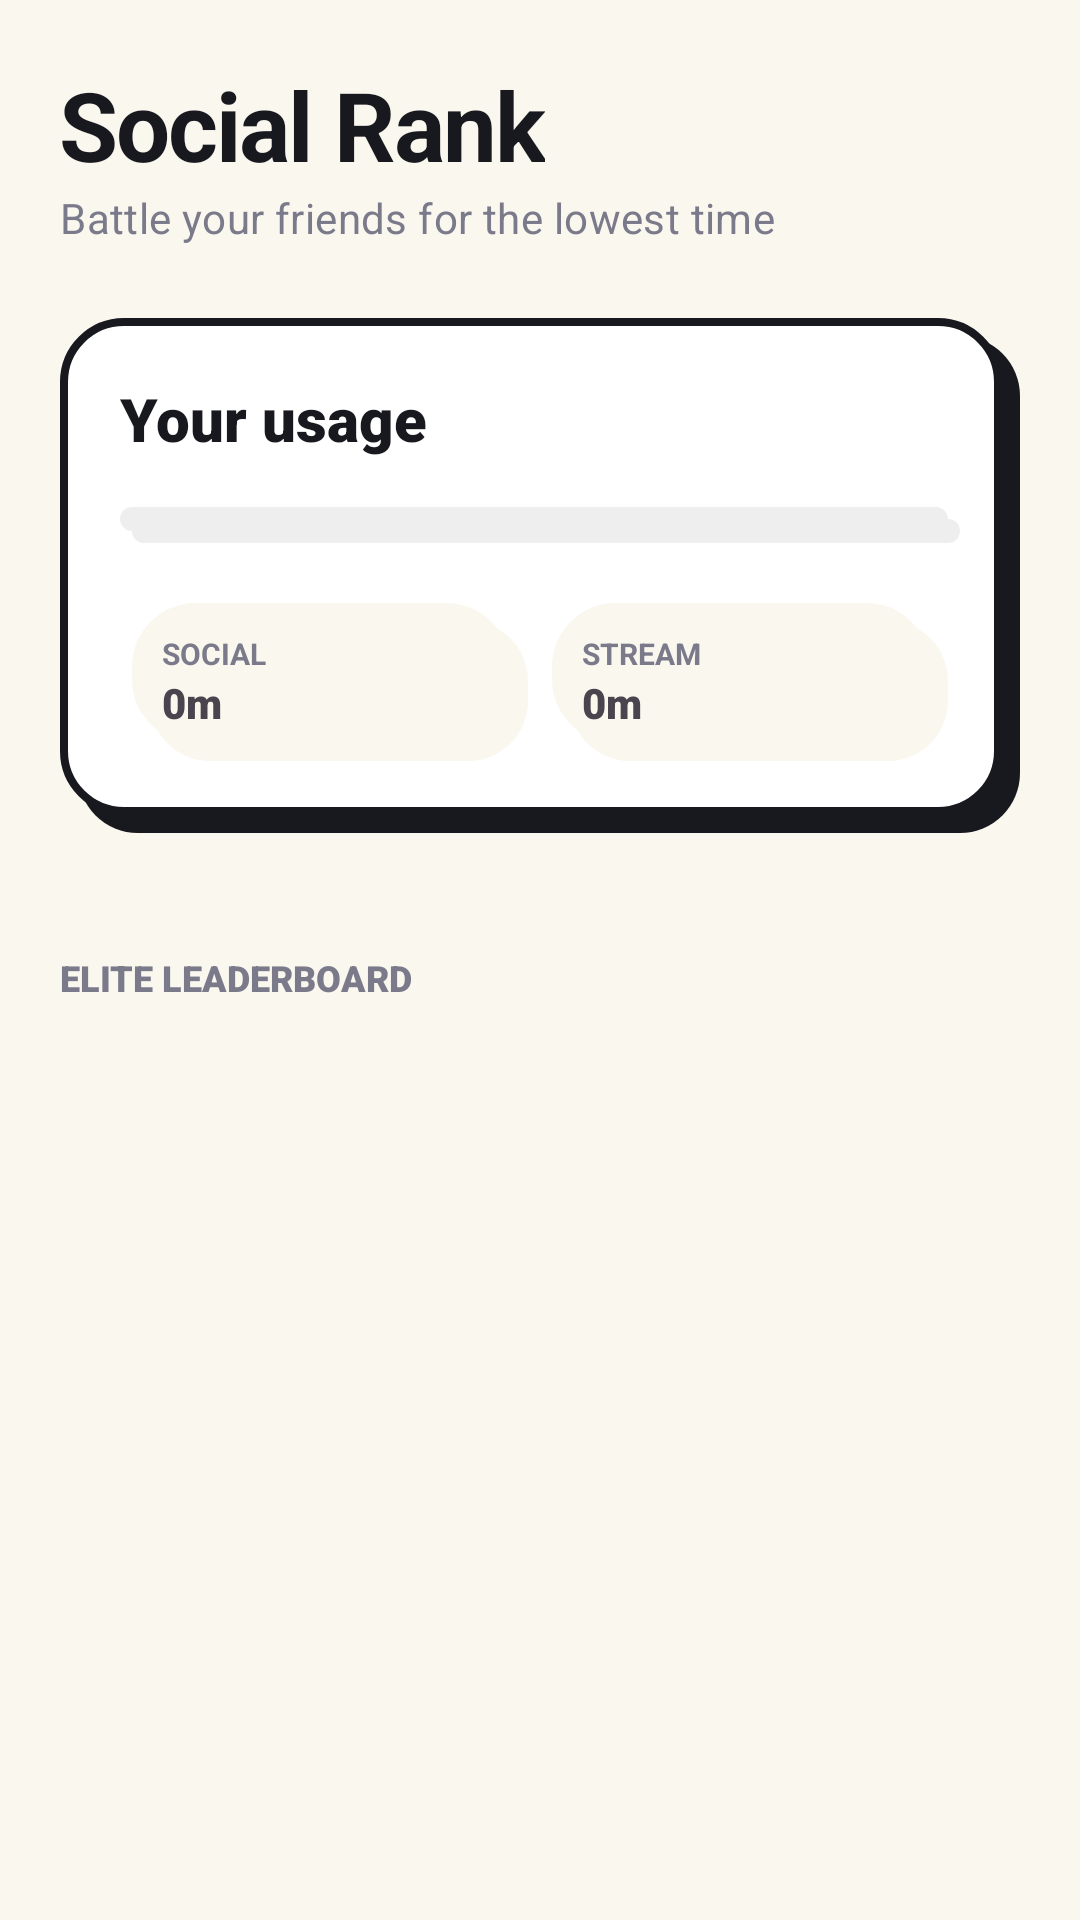

This screen was rendered from an Android layout file. Write that file and the resources it references.
<!-- AndroidManifest.xml: application theme Theme.ByteShare -->
<!-- res/layout/fragment_stats.xml -->
<?xml version="1.0" encoding="utf-8"?>
<androidx.coordinatorlayout.widget.CoordinatorLayout xmlns:android="http://schemas.android.com/apk/res/android"
    xmlns:app="http://schemas.android.com/apk/res-auto"
    android:layout_width="match_parent"
    android:layout_height="match_parent"
    android:background="@color/bg_cream">

    <androidx.core.widget.NestedScrollView
        android:layout_width="match_parent"
        android:layout_height="match_parent">

        <LinearLayout
            android:layout_width="match_parent"
            android:layout_height="wrap_content"
            android:orientation="vertical"
            android:padding="20dp">

            <TextView
                style="@style/ByteShareTitle"
                android:layout_width="wrap_content"
                android:layout_height="wrap_content"
                android:text="Social Rank" />

            <TextView
                style="@style/ByteShareSubtitle"
                android:layout_width="wrap_content"
                android:layout_height="wrap_content"
                android:text="Battle your friends for the lowest time" />

            
            <LinearLayout
                style="@style/ByteShareCard"
                android:layout_width="match_parent"
                android:layout_height="wrap_content"
                android:layout_marginHorizontal="0dp"
                android:layout_marginTop="24dp"
                android:orientation="vertical"
                android:padding="20dp">

                <TextView
                    android:layout_width="wrap_content"
                    android:layout_height="wrap_content"
                    android:fontFamily="sans-serif-black"
                    android:text="Your usage"
                    android:textColor="@color/primary_ink"
                    android:textSize="20sp" />

                <LinearLayout
                    android:id="@+id/usage_progress_container"
                    android:layout_width="match_parent"
                    android:layout_height="12dp"
                    android:layout_marginTop="16dp"
                    android:background="@drawable/button_chunky"
                    android:backgroundTint="#EEEEEE"
                    android:orientation="horizontal"
                    android:clipChildren="true"
                    android:clipToPadding="true">

                    <View
                        android:id="@+id/progress_social"
                        android:layout_width="0dp"
                        android:layout_height="match_parent"
                        android:layout_weight="0"
                        android:background="@color/cat_social" />
                    <View
                        android:id="@+id/progress_stream"
                        android:layout_width="0dp"
                        android:layout_height="match_parent"
                        android:layout_weight="0"
                        android:background="@color/cat_stream" />
                    <View
                        android:id="@+id/progress_neutral"
                        android:layout_width="0dp"
                        android:layout_height="match_parent"
                        android:layout_weight="0"
                        android:background="@color/cat_neutral" />
                    <View
                        android:id="@+id/progress_productive"
                        android:layout_width="0dp"
                        android:layout_height="match_parent"
                        android:layout_weight="0"
                        android:background="@color/cat_productive" />
                </LinearLayout>

                <GridLayout
                    android:layout_width="match_parent"
                    android:layout_height="wrap_content"
                    android:layout_marginTop="16dp"
                    android:columnCount="2">

                    
                    <LinearLayout
                        android:layout_width="0dp"
                        android:layout_height="wrap_content"
                        android:layout_columnWeight="1"
                        android:layout_margin="4dp"
                        android:background="@drawable/card_chunky"
                        android:backgroundTint="@color/bg_cream"
                        android:orientation="vertical"
                        android:padding="10dp">
                        <TextView
                            android:layout_width="wrap_content"
                            android:layout_height="wrap_content"
                            android:text="SOCIAL"
                            android:textSize="10sp"
                            android:textStyle="bold"
                            android:textColor="@color/gray_ink" />
                        <TextView
                            android:id="@+id/txt_social_time"
                            android:layout_width="wrap_content"
                            android:layout_height="wrap_content"
                            android:fontFamily="sans-serif-black"
                            android:text="0m"
                            android:textSize="14sp" />
                    </LinearLayout>

                    
                    <LinearLayout
                        android:layout_width="0dp"
                        android:layout_height="wrap_content"
                        android:layout_columnWeight="1"
                        android:layout_margin="4dp"
                        android:background="@drawable/card_chunky"
                        android:backgroundTint="@color/bg_cream"
                        android:orientation="vertical"
                        android:padding="10dp">
                        <TextView
                            android:layout_width="wrap_content"
                            android:layout_height="wrap_content"
                            android:text="STREAM"
                            android:textSize="10sp"
                            android:textStyle="bold"
                            android:textColor="@color/gray_ink" />
                        <TextView
                            android:id="@+id/txt_stream_time"
                            android:layout_width="wrap_content"
                            android:layout_height="wrap_content"
                            android:fontFamily="sans-serif-black"
                            android:text="0m"
                            android:textSize="14sp" />
                    </LinearLayout>
                </GridLayout>
            </LinearLayout>

            <TextView
                android:layout_width="wrap_content"
                android:layout_height="wrap_content"
                android:layout_marginTop="32dp"
                android:fontFamily="sans-serif-black"
                android:text="ELITE LEADERBOARD"
                android:textColor="@color/gray_ink"
                android:textSize="12sp" />

        </LinearLayout>
    </androidx.core.widget.NestedScrollView>

</androidx.coordinatorlayout.widget.CoordinatorLayout>
<!-- resources referenced by this layout -->
<resources>
  <color name="bg_cream">#FAF7EF</color>
  <color name="cat_neutral">#7A7A8A</color>
  <color name="cat_productive">#2E7D32</color>
  <color name="cat_social">#F06292</color>
  <color name="cat_stream">#F24E1E</color>
  <color name="gray_ink">#7A7A8A</color>
  <color name="primary_ink">#18181F</color>
  <!-- drawable button_chunky (drawable) -->
  <?xml version="1.0" encoding="utf-8"?>
  <layer-list xmlns:android="http://schemas.android.com/apk/res/android">
      
      <item android:left="4dp" android:top="4dp">
          <shape android:shape="rectangle">
              <solid android:color="@color/primary_ink" />
              <corners android:radius="16dp" />
          </shape>
      </item>
      
      <item android:bottom="4dp" android:right="4dp">
          <shape android:shape="rectangle">
              <solid android:color="@color/accent_lime" />
              <stroke android:width="2dp" android:color="@color/primary_ink" />
              <corners android:radius="16dp" />
          </shape>
      </item>
  </layer-list>
  <!-- drawable card_chunky (drawable) -->
  <?xml version="1.0" encoding="utf-8"?>
  <layer-list xmlns:android="http://schemas.android.com/apk/res/android">
      
      <item android:left="6dp" android:top="6dp">
          <shape android:shape="rectangle">
              <solid android:color="@color/primary_ink" />
              <corners android:radius="20dp" />
          </shape>
      </item>
      
      <item android:bottom="6dp" android:right="6dp">
          <shape android:shape="rectangle">
              <solid android:color="@color/white" />
              <stroke android:width="2.5dp" android:color="@color/primary_ink" />
              <corners android:radius="20dp" />
          </shape>
      </item>
  </layer-list>
  <style name="ByteShareCard">
          <item name="android:layout_width">match_parent</item>
          <item name="android:layout_height">wrap_content</item>
          <item name="android:background">@drawable/card_chunky</item>
          <item name="android:padding">16dp</item>
          <item name="android:layout_marginLeft">16dp</item>
          <item name="android:layout_marginRight">16dp</item>
          <item name="android:layout_marginTop">8dp</item>
          <item name="android:layout_marginBottom">8dp</item>
      </style>
  <style name="ByteShareSubtitle">
          <item name="android:textSize">14sp</item>
          <item name="android:textColor">@color/gray_ink</item>
          <item name="android:letterSpacing">0.01</item>
      </style>
  <style name="ByteShareTitle">
          <item name="android:textSize">32sp</item>
          <item name="android:textStyle">bold</item>
          <item name="android:textColor">@color/primary_ink</item>
          <item name="android:letterSpacing">-0.02</item>
      </style>
  <style name="Theme.ByteShare" parent="Base.Theme.ByteShare" />
  <color name="accent_lime">#C6FF4A</color>
  <color name="white">#FFFFFF</color>
  <style name="Base.Theme.ByteShare" parent="Theme.Material3.Light.NoActionBar">
          <item name="android:windowBackground">@color/bg_cream</item>
          <item name="colorPrimary">@color/primary_black</item>
          <item name="colorOnPrimary">@color/white</item>
          <item name="colorSecondary">@color/accent_lime</item>
          <item name="colorOnSecondary">@color/primary_black</item>
          <item name="android:statusBarColor">@color/bg_cream</item>
          <item name="android:windowLightStatusBar">true</item>
          <item name="android:windowLightNavigationBar" tools:targetApi="o_mr1">true</item>
          
          <item name="android:forceDarkAllowed" tools:targetApi="q">false</item>
          <item name="materialButtonStyle">@style/ByteShareMaterialButton</item>
      </style>
  <color name="primary_black">#18181F</color>
  <style name="ByteShareMaterialButton" parent="Widget.Material3.Button">
          <item name="backgroundTint">@null</item>
          <item name="android:textColor">@color/primary_ink</item>
      </style>
</resources>
